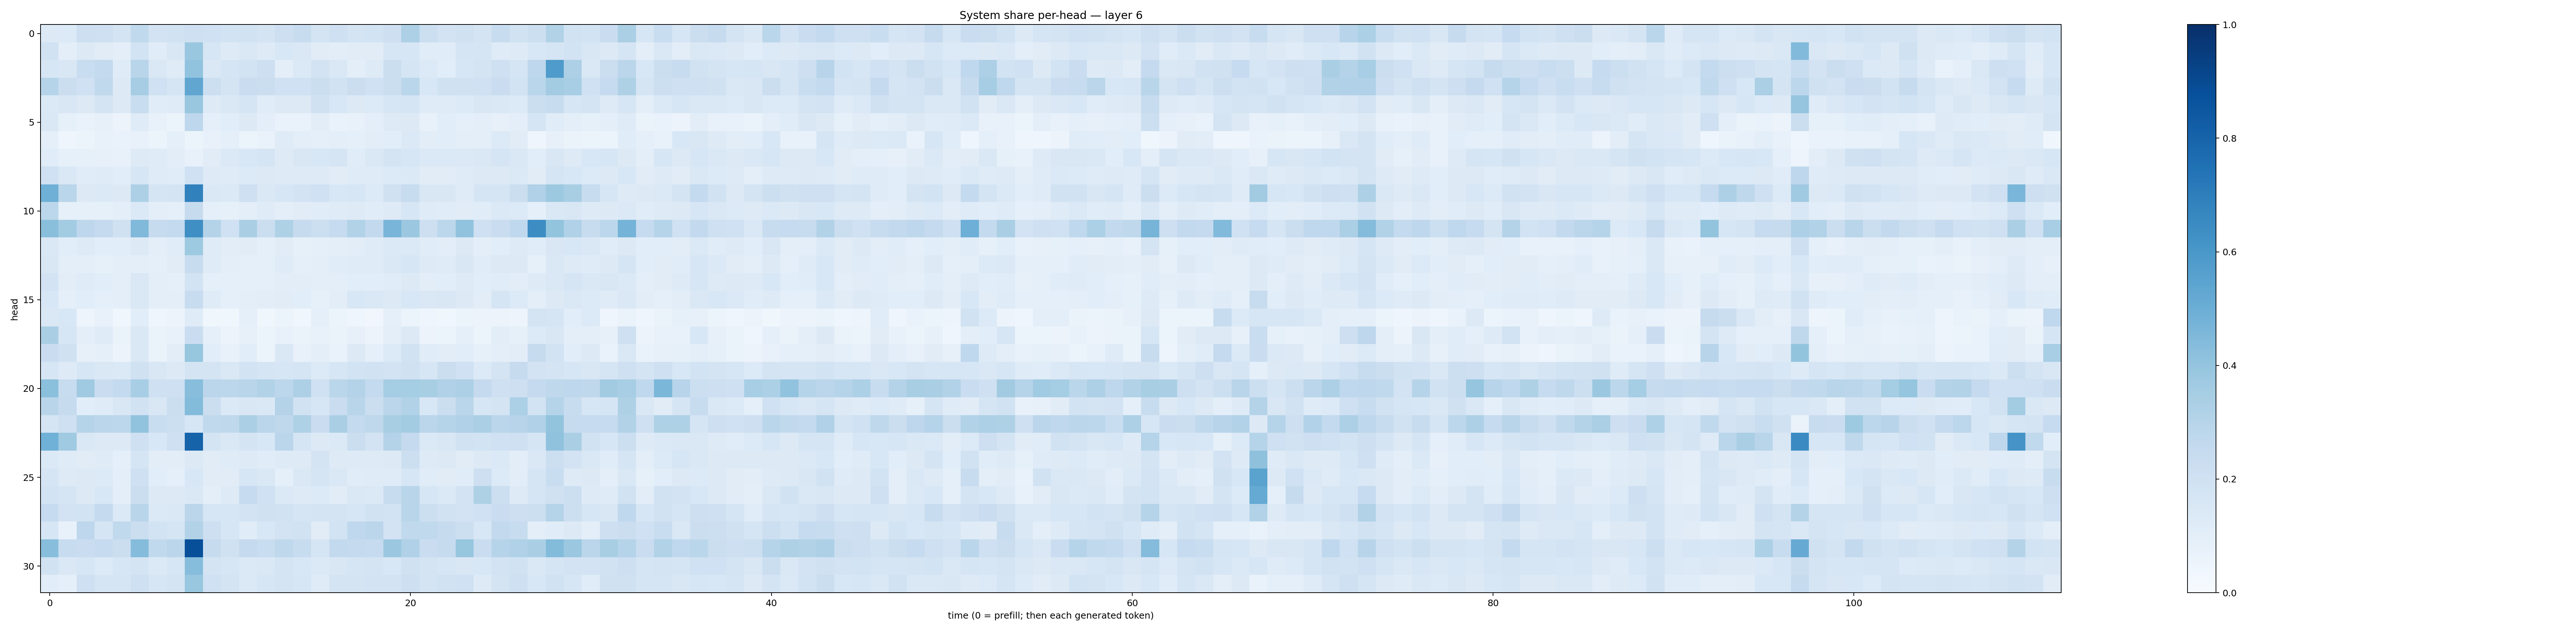

The file beside this chart, header and first rows:
0.12693447, 0.13562657, 0.2138372, 0.20533676, 0.17949927, 0.26305878, 0.18293305, 0.19289102, 0.20923378, 0.20235944, 0.1841287, 0.19354835, 0.17440021, 0.21352583, 0.23638646, 0.17850617, 0.20655729, 0.17544514, 0.1855904, 0.2140905, 0.3249333, 0.21679246, 0.18121462, 0.19900636
0.1913, 0.09614, 0.1266, 0.111, 0.1001, 0.1858, 0.1157, 0.1485, 0.3834, 0.1583, 0.123, 0.1426, 0.1222, 0.154, 0.1458, 0.1115, 0.1041, 0.1129, 0.1095, 0.1579, 0.1598, 0.1144, 0.1143, 0.1675
0.1613, 0.1499, 0.232, 0.2563, 0.1203, 0.2908, 0.1466, 0.1205, 0.4039, 0.1442, 0.1659, 0.1861, 0.2142, 0.09732, 0.1378, 0.1823, 0.1476, 0.09778, 0.1212, 0.2188, 0.1682, 0.1358, 0.1079, 0.159
0.2991, 0.2249, 0.201, 0.262, 0.1305, 0.3497, 0.2026, 0.1711, 0.5332, 0.2152, 0.1744, 0.2297, 0.2257, 0.2023, 0.1999, 0.2219, 0.1898, 0.225, 0.2001, 0.223, 0.2859, 0.1553, 0.1971, 0.1957
0.1372, 0.1508, 0.1315, 0.1757, 0.1328, 0.2319, 0.1138, 0.1192, 0.3898, 0.1234, 0.1418, 0.1712, 0.1172, 0.1307, 0.126, 0.1969, 0.1556, 0.1302, 0.1352, 0.1563, 0.1715, 0.1194, 0.1177, 0.1337
0.1465, 0.08221, 0.06727, 0.07907, 0.05619, 0.1186, 0.07541, 0.05255, 0.2769, 0.08949, 0.1079, 0.126, 0.09497, 0.06938, 0.06987, 0.1037, 0.06902, 0.07521, 0.09715, 0.1228, 0.1259, 0.07472, 0.1069, 0.09096
0.08901, 0.04539, 0.05266, 0.07796, 0.06978, 0.07155, 0.06064, 0.08792, 0.05139, 0.07655, 0.09344, 0.06147, 0.06871, 0.1191, 0.09961, 0.09064, 0.09957, 0.09045, 0.1018, 0.109, 0.1382, 0.1041, 0.109, 0.09461
0.1164, 0.08362, 0.08391, 0.07903, 0.07768, 0.1244, 0.1205, 0.1026, 0.07217, 0.1107, 0.1375, 0.1556, 0.1673, 0.1246, 0.1491, 0.1547, 0.1656, 0.1133, 0.145, 0.1772, 0.1634, 0.1372, 0.1371, 0.1387
0.2013, 0.1457, 0.1156, 0.1192, 0.1061, 0.1567, 0.1173, 0.117, 0.2024, 0.1228, 0.1192, 0.1346, 0.127, 0.124, 0.1226, 0.124, 0.1103, 0.1187, 0.118, 0.1332, 0.1402, 0.1117, 0.1118, 0.1184
0.4887, 0.2877, 0.1319, 0.1377, 0.1317, 0.3243, 0.1701, 0.1733, 0.6861, 0.1477, 0.1371, 0.2086, 0.147, 0.159, 0.1814, 0.2012, 0.1541, 0.1617, 0.1365, 0.1961, 0.2406, 0.1497, 0.1501, 0.1196
0.279, 0.08398, 0.08277, 0.08329, 0.09617, 0.137, 0.0995, 0.08915, 0.2461, 0.09238, 0.08522, 0.09551, 0.1189, 0.09735, 0.1125, 0.1148, 0.1176, 0.1222, 0.1166, 0.1212, 0.1619, 0.1207, 0.1138, 0.1118
0.4226, 0.3583, 0.2741, 0.2507, 0.1974, 0.447, 0.2446, 0.2556, 0.6334, 0.3078, 0.2017, 0.3362, 0.2218, 0.3236, 0.2451, 0.2181, 0.2472, 0.3153, 0.2583, 0.4668, 0.3797, 0.2146, 0.2793, 0.4056
0.1429, 0.1079, 0.1236, 0.1072, 0.1064, 0.1316, 0.0945, 0.1145, 0.3733, 0.1191, 0.1026, 0.1116, 0.09031, 0.1122, 0.08216, 0.09047, 0.09418, 0.1026, 0.1183, 0.1398, 0.1399, 0.1138, 0.1043, 0.1302
0.149, 0.09792, 0.09919, 0.0839, 0.09657, 0.1013, 0.09322, 0.1103, 0.2376, 0.1186, 0.1009, 0.08623, 0.09091, 0.1194, 0.08678, 0.09418, 0.1153, 0.12, 0.1193, 0.1444, 0.1627, 0.1239, 0.1204, 0.1503
0.1827, 0.1019, 0.1206, 0.108, 0.09557, 0.1446, 0.09663, 0.08825, 0.1873, 0.09028, 0.08874, 0.08864, 0.09019, 0.1027, 0.1048, 0.09579, 0.1005, 0.1062, 0.1075, 0.1151, 0.1305, 0.1024, 0.1088, 0.1242
0.153, 0.09017, 0.1061, 0.09188, 0.09937, 0.1428, 0.09396, 0.09818, 0.2371, 0.1204, 0.09077, 0.09402, 0.102, 0.1106, 0.1093, 0.08465, 0.103, 0.1529, 0.1412, 0.1264, 0.1561, 0.1442, 0.1486, 0.1289
0.1408, 0.1535, 0.04821, 0.07679, 0.03625, 0.1077, 0.04087, 0.05765, 0.1207, 0.03729, 0.03534, 0.08917, 0.03853, 0.05172, 0.03533, 0.0878, 0.05173, 0.04646, 0.03395, 0.0934, 0.0586, 0.04643, 0.03851, 0.05141
0.3371, 0.163, 0.1003, 0.1203, 0.0637, 0.1466, 0.06258, 0.07564, 0.2295, 0.09048, 0.05601, 0.0808, 0.05302, 0.07408, 0.06509, 0.07251, 0.06506, 0.07891, 0.05494, 0.09593, 0.1275, 0.05471, 0.054, 0.08683
0.2297, 0.1971, 0.07827, 0.08688, 0.05563, 0.1438, 0.06595, 0.1043, 0.3936, 0.1058, 0.07285, 0.108, 0.05085, 0.1448, 0.07555, 0.09485, 0.06999, 0.1294, 0.09005, 0.1338, 0.1934, 0.1167, 0.1043, 0.1059
0.1574, 0.1231, 0.1618, 0.1432, 0.1398, 0.1966, 0.1504, 0.1325, 0.1739, 0.1772, 0.1464, 0.1872, 0.1659, 0.1592, 0.1686, 0.135, 0.1616, 0.1848, 0.1945, 0.1809, 0.1974, 0.1636, 0.2226, 0.1998
0.421, 0.235, 0.3674, 0.2294, 0.2558, 0.3467, 0.2106, 0.2106, 0.4289, 0.2848, 0.278, 0.2917, 0.3118, 0.2796, 0.3257, 0.1995, 0.2855, 0.3057, 0.2576, 0.3534, 0.3549, 0.3412, 0.3186, 0.3263
0.2923, 0.2454, 0.1094, 0.1205, 0.1515, 0.1936, 0.1485, 0.2232, 0.439, 0.2212, 0.1389, 0.15, 0.1443, 0.3077, 0.1886, 0.1576, 0.2276, 0.2901, 0.2195, 0.2834, 0.3096, 0.1545, 0.2241, 0.289
0.1672, 0.2086, 0.2976, 0.2849, 0.2777, 0.4029, 0.2314, 0.2158, 0.1639, 0.2623, 0.2703, 0.3328, 0.2826, 0.2707, 0.3216, 0.2302, 0.3393, 0.2556, 0.2724, 0.3429, 0.3567, 0.2832, 0.2984, 0.3201
0.4881, 0.3703, 0.1467, 0.1291, 0.1281, 0.2044, 0.1549, 0.2035, 0.8023, 0.1785, 0.1468, 0.1779, 0.1545, 0.2843, 0.1699, 0.1263, 0.1406, 0.2236, 0.1828, 0.3051, 0.2518, 0.1379, 0.1494, 0.1927
0.1389, 0.1202, 0.1117, 0.1201, 0.09158, 0.17, 0.1038, 0.1054, 0.1266, 0.1096, 0.1173, 0.1225, 0.1155, 0.1219, 0.1233, 0.176, 0.1224, 0.1244, 0.1217, 0.1288, 0.2151, 0.1224, 0.1262, 0.1113
0.1694, 0.1236, 0.1258, 0.1367, 0.09683, 0.2059, 0.1079, 0.09208, 0.1537, 0.1124, 0.1118, 0.1617, 0.1424, 0.08993, 0.1466, 0.1696, 0.1467, 0.1165, 0.1195, 0.1195, 0.1604, 0.114, 0.1097, 0.1171
0.1845, 0.1688, 0.1299, 0.1543, 0.09696, 0.2191, 0.1297, 0.1284, 0.146, 0.1013, 0.1229, 0.2491, 0.2028, 0.14, 0.1228, 0.1366, 0.1118, 0.1436, 0.1401, 0.2389, 0.2896, 0.1568, 0.1399, 0.1822
0.2478, 0.1807, 0.1846, 0.2537, 0.1372, 0.2905, 0.1369, 0.1452, 0.2849, 0.1582, 0.1597, 0.1827, 0.1959, 0.1878, 0.1694, 0.1795, 0.1728, 0.1608, 0.1877, 0.187, 0.2908, 0.2153, 0.1895, 0.1834
0.1571, 0.07423, 0.2754, 0.1642, 0.2626, 0.2198, 0.1842, 0.1666, 0.3119, 0.2136, 0.1612, 0.1146, 0.156, 0.1829, 0.1919, 0.1115, 0.1866, 0.2674, 0.2834, 0.1831, 0.2647, 0.2636, 0.2424, 0.2163
0.4282, 0.2373, 0.2289, 0.2471, 0.2265, 0.4358, 0.2621, 0.2822, 0.8817, 0.2452, 0.1989, 0.2516, 0.2316, 0.2697, 0.2373, 0.1645, 0.2608, 0.2507, 0.2496, 0.3817, 0.3203, 0.2304, 0.2461, 0.3912
0.1912, 0.141, 0.1583, 0.1362, 0.1606, 0.179, 0.1393, 0.1617, 0.4326, 0.1744, 0.1569, 0.1376, 0.1442, 0.1727, 0.1533, 0.1376, 0.1507, 0.1697, 0.1759, 0.1529, 0.1969, 0.1726, 0.1584, 0.151
0.1069, 0.09328, 0.2074, 0.165, 0.1653, 0.2064, 0.1628, 0.1722, 0.3885, 0.1997, 0.1725, 0.1378, 0.1611, 0.178, 0.1638, 0.1201, 0.1777, 0.1765, 0.1798, 0.1807, 0.2148, 0.1748, 0.1911, 0.1999
